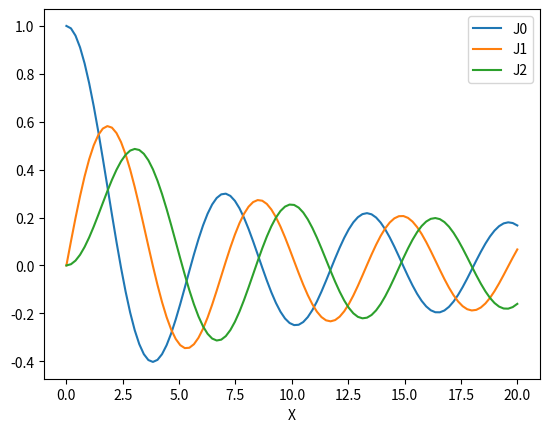

Here is the Python script that generated this plot:
from math import *

import matplotlib.pyplot as plt
import numpy as np


def simpson(n, fx, a, b):
    h = (b - a) / n
    x_values = np.linspace(a, b, n + 1)
    I = 0
    for i in range(0, n - 1, 2):
        j = x_values[i]
        S = h / 3 * (fx(j) + 4 * fx(j + h) + fx(j + 2 * h))
        I = I + S
    return I


def J(m, x):
    def fx(th):
        return cos(m * th - x * sin(th))

    return 1 / pi * (simpson(1000, fx, 0, pi))


x_values1 = np.linspace(0, 20, 100)
y1 = []
y2 = []
y3 = []
for i in x_values1:
    y1.append(J(0, i))
    y2.append(J(1, i))
    y3.append(J(2, i))

plt.plot(x_values1, y1, label='J0')
plt.plot(x_values1, y2, label='J1')
plt.plot(x_values1, y3, label='J2')
plt.legend()
plt.xlabel('X')
plt.show()
